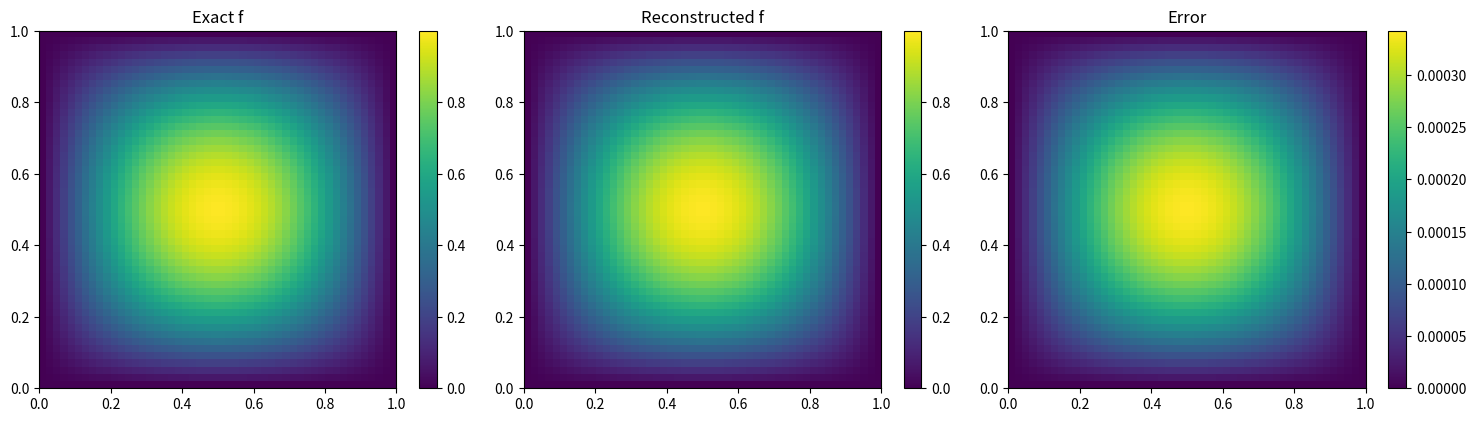

The matplotlib source for this figure:
import numpy as np
import scipy.sparse as sp
import scipy.sparse.linalg as spla
import matplotlib.pyplot as plt

def poisson_integration(fx, fy, dx, dy):
    """
    Reconstruct f from its gradient fields fx and fy via Poisson integration.
    
    Parameters:
      fx : 2D numpy array containing the gradient in x direction
      fy : 2D numpy array containing the gradient in y direction
      dx : grid spacing in the x-direction
      dy : grid spacing in the y-direction
    
    Returns:
      f  : 2D numpy array of the reconstructed surface
    """
    ny, nx = fx.shape

    # 1. Compute the divergence of the gradient field:
    #    div = ∂f_x/∂x + ∂f_y/∂y.
    dfx_dx = np.gradient(fx, dx, axis=1)
    dfy_dy = np.gradient(fy, dy, axis=0)
    div = dfx_dx + dfy_dy

    # 2. Set up the Poisson equation:
    # For interior points, the finite difference approximation for the Laplacian is:
    #
    #     [f(i+1,j) + f(i-1,j)]/dx^2 + [f(i,j+1) + f(i,j-1)]/dy^2 
    #     - f(i,j)*(2/dx^2 + 2/dy^2) = -divergence(i,j)
    #
    # For boundary points we enforce f = 0 (Dirichlet condition).
    N = nx * ny
    A = sp.lil_matrix((N, N))
    b = np.zeros(N)
    
    # Helper to convert 2D grid coordinates (i, j) to a linear index.
    def idx(i, j):
        return j * nx + i
    
    for j in range(ny):
        for i in range(nx):
            index = idx(i, j)
            if i == 0 or j == 0 or i == nx - 1 or j == ny - 1:
                # For boundary points: enforce f = 0.
                A[index, index] = 1.0
                b[index] = 0.0
            else:
                A[index, idx(i, j)]     = 2.0/dx**2 + 2.0/dy**2
                A[index, idx(i+1, j)]   = -1.0/dx**2
                A[index, idx(i-1, j)]   = -1.0/dx**2
                A[index, idx(i, j+1)]   = -1.0/dy**2
                A[index, idx(i, j-1)]   = -1.0/dy**2
                # Set the right-hand side to -divergence (from the rearranged Poisson eq.)
                b[index] = -div[j, i]
    
    # Convert the matrix to CSR format for efficient solving.
    A = A.tocsr()
    # Solve the linear system A f_flat = b.
    f_flat = spla.spsolve(A, b)
    # Reshape the solution back into a 2D array.
    f = f_flat.reshape(ny, nx)
    return f

# ========================
# Example Usage and Testing
# ========================

if __name__ == "__main__":
    # Define grid parameters.
    nx, ny = 50, 50
    x = np.linspace(0, 1, nx)
    y = np.linspace(0, 1, ny)
    dx = x[1] - x[0]
    dy = y[1] - y[0]
    X, Y = np.meshgrid(x, y)
    
    # Define an exact surface function, for instance:
    #    f(x,y) = sin(pi*x)*sin(pi*y)
    f_exact = np.sin(np.pi * X) * np.sin(np.pi * Y)
    
    # Compute its gradients analytically.
    fx = np.pi * np.cos(np.pi * X) * np.sin(np.pi * Y)
    fy = np.pi * np.sin(np.pi * X) * np.cos(np.pi * Y)
    
    # Reconstruct f via Poisson integration from the gradients.
    f_reconstructed = poisson_integration(fx, fy, dx, dy)
    
    # ========================
    # Visualization of the results.
    # ========================
    
    fig, axs = plt.subplots(1, 3, figsize=(15, 4))
    
    im0 = axs[0].imshow(f_exact, extent=[0,1,0,1], origin='lower')
    axs[0].set_title('Exact f')
    fig.colorbar(im0, ax=axs[0])
    
    im1 = axs[1].imshow(f_reconstructed, extent=[0,1,0,1], origin='lower')
    axs[1].set_title('Reconstructed f')
    fig.colorbar(im1, ax=axs[1])
    
    im2 = axs[2].imshow(f_exact - f_reconstructed, extent=[0,1,0,1], origin='lower')
    axs[2].set_title('Error')
    fig.colorbar(im2, ax=axs[2])
    
    plt.tight_layout()
    plt.show()
